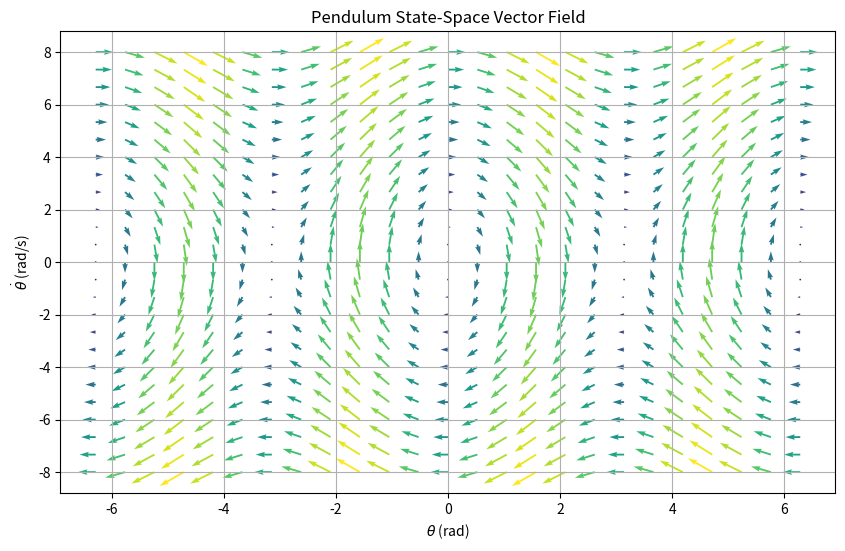

This chart was generated by the following Python code:
import numpy as np
import matplotlib.pyplot as plt

# Parameters
g = 9.81
L = 1.0

# Create grid in state space
theta = np.linspace(-2*np.pi, 2*np.pi, 25)   # angle
omega = np.linspace(-8, 8, 25)               # angular velocity

theta, omega = np.meshgrid(theta, omega)

# State derivatives
dtheta = omega
domega = -(g/L) * np.sin(theta)

mag = np.sqrt(dtheta**2 + domega**2)


# Plot
plt.figure(figsize=(10, 6))
plt.quiver(theta, omega, dtheta, domega, mag, angles='xy')
plt.xlabel(r'$\theta$ (rad)')
plt.ylabel(r'$\dot{\theta}$ (rad/s)')
plt.title('Pendulum State-Space Vector Field')
plt.grid(True)
plt.show()
